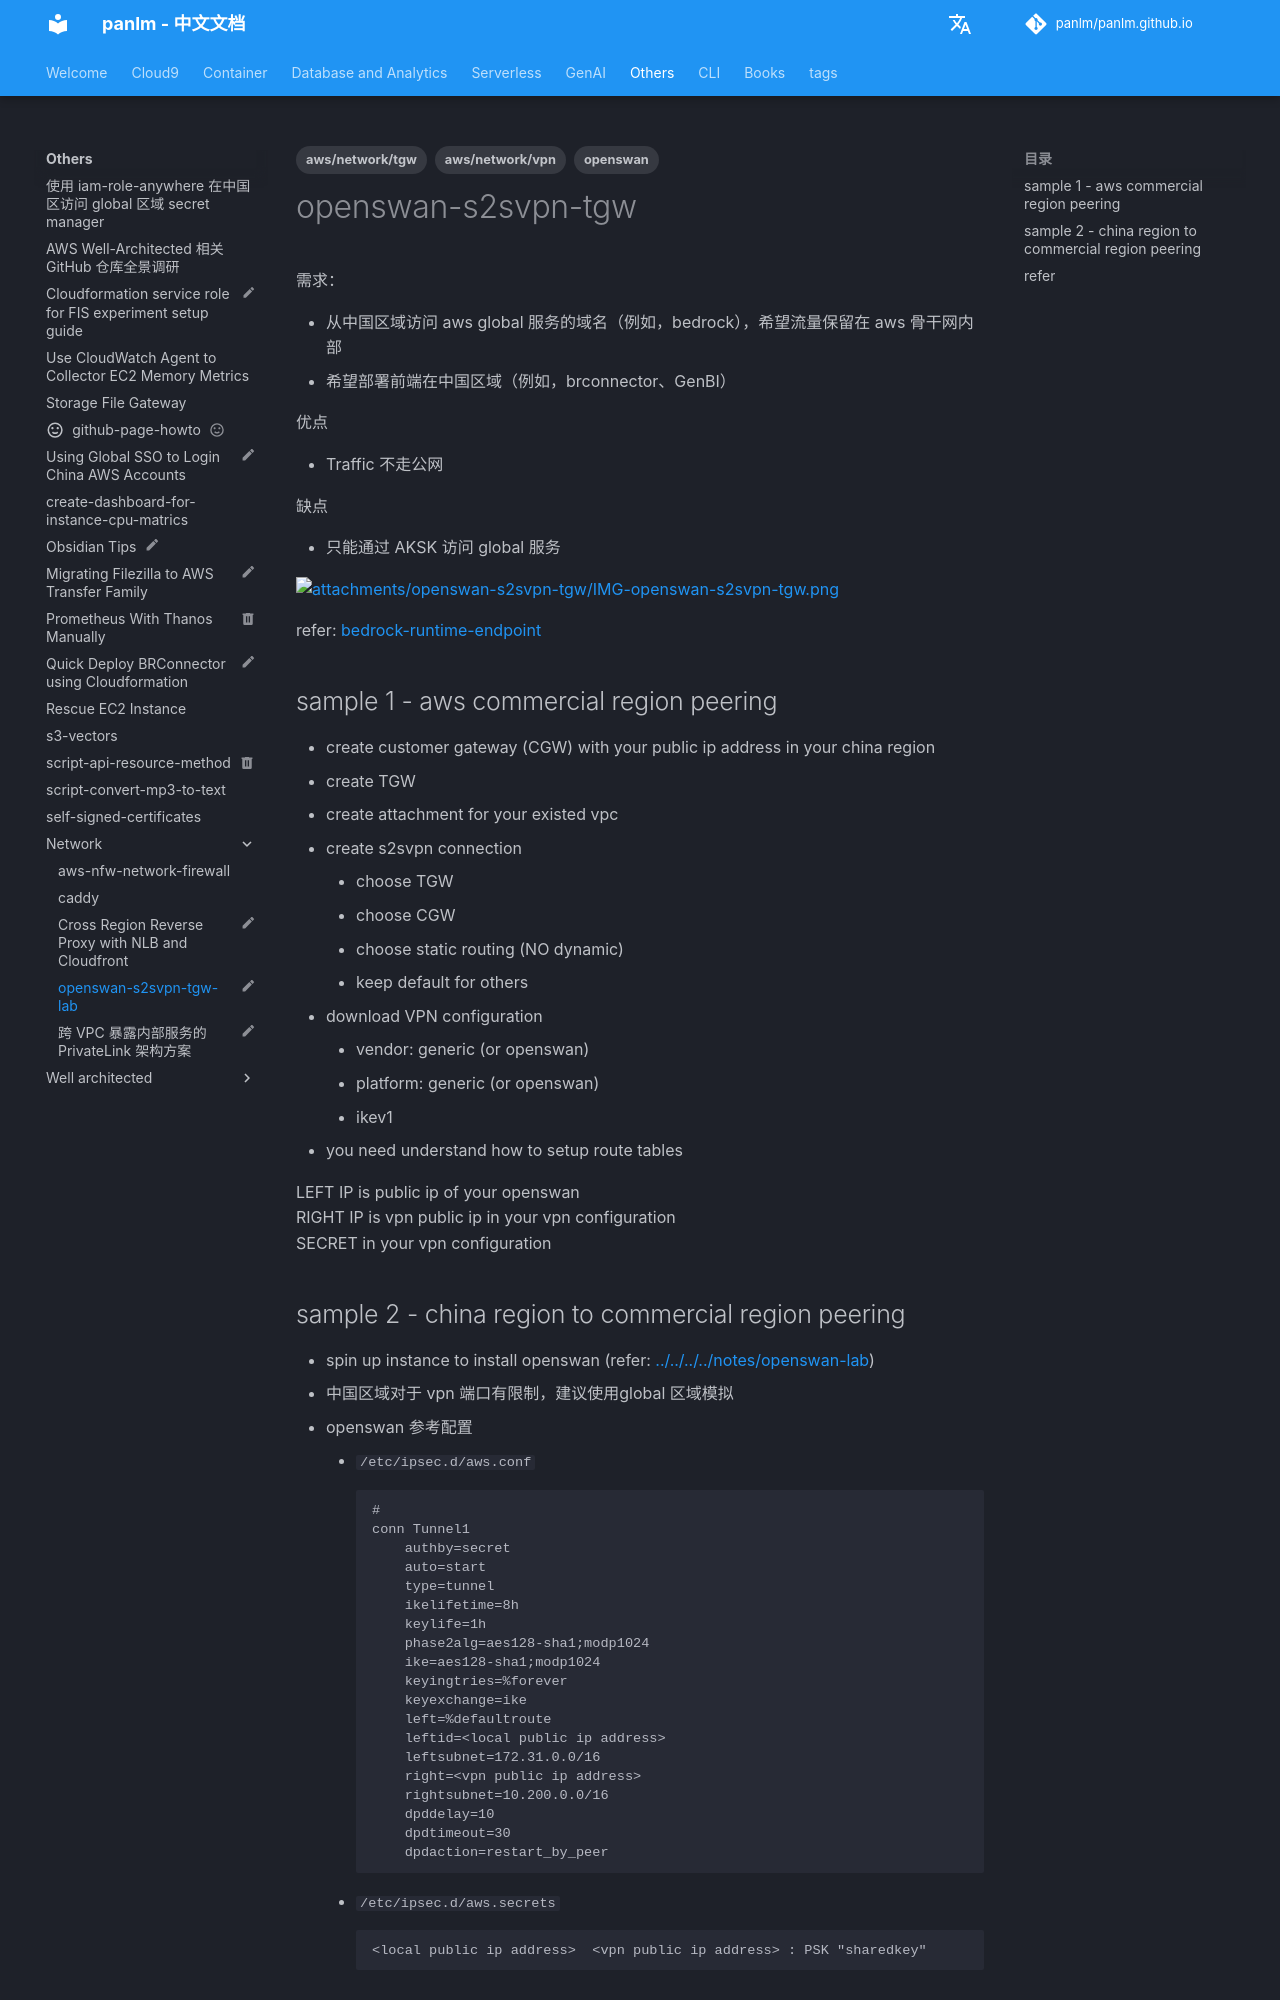

repository: panlm/panlm.github.io · page: zh/others/network/openswan-s2svpn-tgw/index.html · generator: mkdocs

---
title: openswan-s2svpn-tgw-lab
description: connect to global aws using site-2-site vpn service, for example access
  global bedrock service
created: 2024-01-19 22:00:04.389000
last_modified: 2024-08-19
status: myblog
tags:
- openswan
- aws/network/tgw
- aws/network/vpn
permalink: git-mkdocs/others/network/openswan-s2svpn-tgw
---

# openswan-s2svpn-tgw

需求：
- 从中国区域访问 aws global 服务的域名（例如，bedrock），希望流量保留在 aws 骨干网内部
- 希望部署前端在中国区域（例如，brconnector、GenBI）

优点
- Traffic 不走公网

缺点
- 只能通过 AKSK 访问 global 服务

![[attachments/openswan-s2svpn-tgw/IMG-openswan-s2svpn-tgw.png]]

refer: [[../../../../Excalidraw/bedrock-runtime-endpoint|bedrock-runtime-endpoint]]

## sample 1 - aws commercial region peering
- create customer gateway (CGW) with your public ip address in your china region
- create TGW
- create attachment for your existed vpc
- create s2svpn connection
    - choose TGW
    - choose CGW
    - choose static routing (NO dynamic)
    - keep default for others 
- download VPN configuration
    - vendor: generic (or openswan)
    - platform: generic (or openswan)
    - ikev1
- you need understand how to setup route tables

LEFT IP is public ip of your openswan
RIGHT IP is vpn public ip in your vpn configuration
SECRET in your vpn configuration
